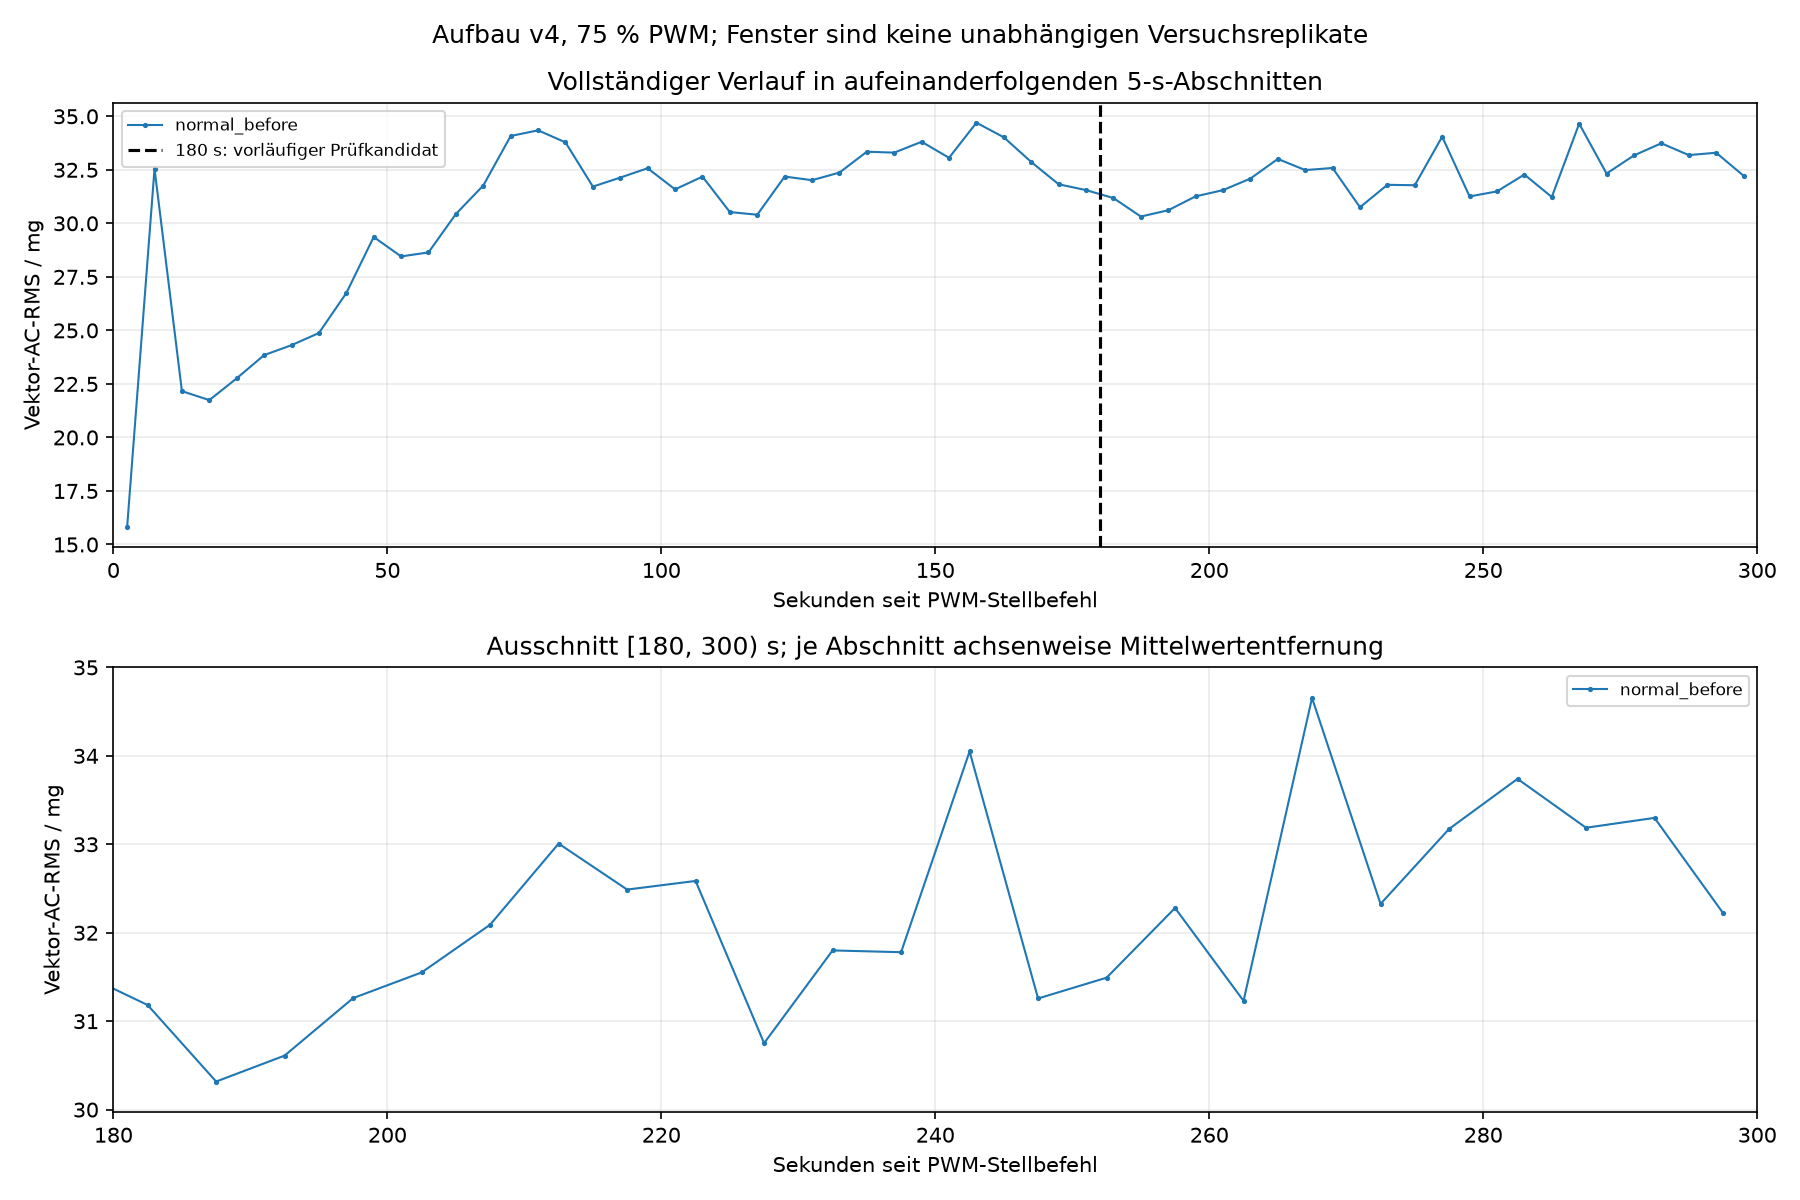

The data file committed next to this chart (first rows):
recording_id, phase, block_index, start_since_command_s, end_since_command_s_exclusive, midpoint_since_command_s, xyz_points, first_since_command_s, last_since_command_s, quality_valid, quality_reasons, axis_mean_g, axis_std_population_g, vector_ac_rms_g, vector_ac_rms_mg
normal_before_75pwm_300s_20260911_165633…, normal_before, 0, 0, 5, 2.5, 962, 0.36, 4.999, True, [], [-0.6260675675675677, -0.712597297297297…, [0.009217449786668696, 0.007363202391090…, 0.0158, 15.8
normal_before_75pwm_300s_20260911_165633…, normal_before, 1, 5, 10, 7.5, 1035, 5.005, 9.997, True, [], [-0.6260121739130434, -0.712479130434782…, [0.01720997763091837, 0.0114585946148820…, 0.03255, 32.55
normal_before_75pwm_300s_20260911_165633…, normal_before, 2, 10, 15, 12.5, 1036, 10, 15, True, [], [-0.6262549227799227, -0.712634652509652…, [0.009568877766602708, 0.010252551522284…, 0.02216, 22.16
normal_before_75pwm_300s_20260911_165633…, normal_before, 3, 15, 20, 17.5, 1035, 15, 20, True, [], [-0.6262043478260869, -0.712546956521738…, [0.009179868250492933, 0.010051885583347…, 0.02174, 21.74
normal_before_75pwm_300s_20260911_165633…, normal_before, 4, 20, 25, 22.5, 1036, 20, 25, True, [], [-0.6260027027027028, -0.712604536679536…, [0.009087380003107638, 0.010246512198649…, 0.02276, 22.76
normal_before_75pwm_300s_20260911_165633…, normal_before, 5, 25, 30, 27.5, 1035, 25, 29.99, True, [], [-0.6256918840579712, -0.712671304347826…, [0.009044289939420145, 0.010625750225932…, 0.02385, 23.85
normal_before_75pwm_300s_20260911_165633…, normal_before, 6, 30, 35, 32.5, 1036, 30, 35, True, [], [-0.626044111969112, -0.7126760617760618…, [0.008731093975592566, 0.010603739520862…, 0.02431, 24.31
normal_before_75pwm_300s_20260911_165633…, normal_before, 7, 35, 40, 37.5, 1035, 35, 40, True, [], [-0.6262571014492754, -0.712098550724637…, [0.00898733490529049, 0.0109536479629711…, 0.02488, 24.88
normal_before_75pwm_300s_20260911_165633…, normal_before, 8, 40, 45, 42.5, 1036, 40, 45, True, [], [-0.6260892857142858, -0.712510424710424…, [0.008815836217606614, 0.011149753161954…, 0.02674, 26.74
normal_before_75pwm_300s_20260911_165633…, normal_before, 9, 45, 50, 47.5, 1036, 45, 50, True, [], [-0.6259650579150579, -0.712446428571428…, [0.009487457433304734, 0.011226094153693…, 0.02936, 29.36
normal_before_75pwm_300s_20260911_165633…, normal_before, 10, 50, 55, 52.5, 1035, 50, 55, True, [], [-0.6263437681159421, -0.712475362318840…, [0.009086423875473803, 0.011645831571196…, 0.02846, 28.46
normal_before_75pwm_300s_20260911_165633…, normal_before, 11, 55, 60, 57.5, 1036, 55, 60, True, [], [-0.626492084942085, -0.712292084942085,…, [0.009279363031938073, 0.011464857126666…, 0.02864, 28.64
normal_before_75pwm_300s_20260911_165633…, normal_before, 12, 60, 65, 62.5, 1035, 60.01, 65, True, [], [-0.6262344927536232, -0.712456521739130…, [0.009506162690093573, 0.011859548568538…, 0.03044, 30.44
normal_before_75pwm_300s_20260911_165633…, normal_before, 13, 65, 70, 67.5, 1036, 65, 70, True, [], [-0.6260666988416989, -0.712510424710424…, [0.009357421285685374, 0.012076424407106…, 0.03177, 31.77
normal_before_75pwm_300s_20260911_165633…, normal_before, 14, 70, 75, 72.5, 1035, 70, 75, True, [], [-0.6259104347826088, -0.712637391304347…, [0.009869763874652661, 0.012566113583205…, 0.03408, 34.08
normal_before_75pwm_300s_20260911_165633…, normal_before, 15, 75, 80, 77.5, 1036, 75, 80, True, [], [-0.6262624517374518, -0.712130212355212…, [0.009910810240643747, 0.012699534252293…, 0.03434, 34.34
normal_before_75pwm_300s_20260911_165633…, normal_before, 16, 80, 85, 82.5, 1035, 80, 85, True, [], [-0.6260498550724637, -0.712490434782608…, [0.00980360219108389, 0.0127197072287406…, 0.03378, 33.78
normal_before_75pwm_300s_20260911_165633…, normal_before, 17, 85, 90, 87.5, 1036, 85, 90, True, [], [-0.6263038610038609, -0.712939575289575…, [0.0093624395681862, 0.01232848576304415…, 0.03172, 31.72
normal_before_75pwm_300s_20260911_165633…, normal_before, 18, 90, 95, 92.5, 1035, 90, 95, True, [], [-0.6261478260869565, -0.712607246376811…, [0.00946343395552712, 0.0121327072482271…, 0.03214, 32.14
normal_before_75pwm_300s_20260911_165633…, normal_before, 19, 95, 100, 97.5, 1036, 95, 100, True, [], [-0.626021525096525, -0.7123447876447876…, [0.009695376141414077, 0.012326276271890…, 0.03257, 32.57
normal_before_75pwm_300s_20260911_165633…, normal_before, 20, 100, 105, 102.5, 1036, 100, 105, True, [], [-0.6257768339768339, -0.712649710424710…, [0.009048641828132337, 0.011969116868148…, 0.03159, 31.59
normal_before_75pwm_300s_20260911_165633…, normal_before, 21, 105, 110, 107.5, 1035, 105, 110, True, [], [-0.6261478260869566, -0.712475362318840…, [0.009808109757401392, 0.012253354533861…, 0.03218, 32.18
normal_before_75pwm_300s_20260911_165633…, normal_before, 22, 110, 115, 112.5, 1036, 110, 115, True, [], [-0.6266388996138995, -0.712578185328185…, [0.009353185938819921, 0.011895550374601…, 0.03053, 30.53
normal_before_75pwm_300s_20260911_165633…, normal_before, 23, 115, 120, 117.5, 1036, 115, 120, True, [], [-0.6261382239382239, -0.712668532818532…, [0.009637612647361644, 0.011779744007823…, 0.0304, 30.4
normal_before_75pwm_300s_20260911_165633…, normal_before, 24, 120, 125, 122.5, 1035, 120, 125, True, [], [-0.6257634782608698, -0.712411304347826…, [0.009438785205871079, 0.012271357709634…, 0.03219, 32.19
normal_before_75pwm_300s_20260911_165633…, normal_before, 25, 125, 130, 127.5, 1036, 125, 130, True, [], [-0.626130694980695, -0.7124313706563706…, [0.009602656279650427, 0.012188818949664…, 0.03202, 32.02
normal_before_75pwm_300s_20260911_165633…, normal_before, 26, 130, 135, 132.5, 1036, 130, 135, True, [], [-0.6261419884169884, -0.712664768339768…, [0.00993606411902982, 0.0124064718773873…, 0.03237, 32.37
normal_before_75pwm_300s_20260911_165633…, normal_before, 27, 135, 140, 137.5, 1035, 135, 140, True, [], [-0.6264417391304347, -0.712173913043478…, [0.009508522333960476, 0.012353433509381…, 0.03335, 33.35
normal_before_75pwm_300s_20260911_165633…, normal_before, 28, 140, 145, 142.5, 1036, 140, 145, True, [], [-0.6263000965250964, -0.712563127413127…, [0.00982922274047152, 0.0125089794569047…, 0.0333, 33.3
normal_before_75pwm_300s_20260911_165633…, normal_before, 29, 145, 150, 147.5, 1036, 145, 150, True, [], [-0.6264393822393822, -0.712924517374517…, [0.009417332517328023, 0.012830582931332…, 0.03381, 33.81
normal_before_75pwm_300s_20260911_165633…, normal_before, 30, 150, 155, 152.5, 1035, 150, 155, True, [], [-0.6261704347826086, -0.713036811594202…, [0.010092674691064781, 0.012198738648593…, 0.03306, 33.06
normal_before_75pwm_300s_20260911_165633…, normal_before, 31, 155, 160, 157.5, 1036, 155, 160, True, [], [-0.6262586872586873, -0.712597007722007…, [0.009755652347068572, 0.013022016577961…, 0.0347, 34.7
normal_before_75pwm_300s_20260911_165633…, normal_before, 32, 160, 165, 162.5, 1035, 160, 165, True, [], [-0.6263060869565218, -0.712818260869565…, [0.010132404212370981, 0.012752967822423…, 0.03402, 34.02
normal_before_75pwm_300s_20260911_165633…, normal_before, 33, 165, 170, 167.5, 1036, 165, 170, True, [], [-0.6261532818532819, -0.712781467181467…, [0.009472900733291675, 0.012263962343580…, 0.03287, 32.87
normal_before_75pwm_300s_20260911_165633…, normal_before, 34, 170, 175, 172.5, 1035, 170, 175, True, [], [-0.6259707246376811, -0.712893623188405…, [0.009801090492247224, 0.012219009420584…, 0.03183, 31.83
normal_before_75pwm_300s_20260911_165633…, normal_before, 35, 175, 180, 177.5, 1036, 175, 180, True, [], [-0.6260215250965251, -0.712465250965251…, [0.009593383236438784, 0.012268523503358…, 0.03155, 31.55
normal_before_75pwm_300s_20260911_165633…, normal_before, 36, 180, 185, 182.5, 1036, 180, 185, True, [], [-0.6258558880308881, -0.712728764478764…, [0.009513274310720516, 0.012175786260458…, 0.03118, 31.18
normal_before_75pwm_300s_20260911_165633…, normal_before, 37, 185, 190, 187.5, 1035, 185, 190, True, [], [-0.626596231884058, -0.7124263768115943…, [0.009218196419126244, 0.011745517797090…, 0.03032, 30.32
normal_before_75pwm_300s_20260911_165633…, normal_before, 38, 190, 195, 192.5, 1036, 190, 195, True, [], [-0.6261532818532819, -0.712277027027027…, [0.009670763508411138, 0.011894192202493…, 0.03061, 30.61
normal_before_75pwm_300s_20260911_165633…, normal_before, 39, 195, 200, 197.5, 1036, 195, 200, True, [], [-0.626657722007722, -0.7130336872586872…, [0.009405006071890407, 0.011785492452590…, 0.03126, 31.26
normal_before_75pwm_300s_20260911_165633…, normal_before, 40, 200, 205, 202.5, 1035, 200, 205, True, [], [-0.6259782608695652, -0.712569565217391…, [0.009396898494889219, 0.012152252780330…, 0.03155, 31.55
normal_before_75pwm_300s_20260911_165633…, normal_before, 41, 205, 210, 207.5, 1036, 205, 210, True, [], [-0.6259725868725868, -0.712604536679536…, [0.009320393293521894, 0.012235634894512…, 0.03209, 32.09
normal_before_75pwm_300s_20260911_165633…, normal_before, 42, 210, 215, 212.5, 1035, 210, 215, True, [], [-0.6265773913043479, -0.712328405797101…, [0.00992123818420616, 0.0125806178995262…, 0.03301, 33.01
normal_before_75pwm_300s_20260911_165633…, normal_before, 43, 215, 220, 217.5, 1036, 215, 220, True, [], [-0.6259311776061776, -0.712788996138996…, [0.009722839754873975, 0.012215345535834…, 0.03249, 32.49
normal_before_75pwm_300s_20260911_165633…, normal_before, 44, 220, 225, 222.5, 1035, 220, 225, True, [], [-0.6262307246376811, -0.712562028985507…, [0.009928213978769466, 0.012146710961719…, 0.03259, 32.59
normal_before_75pwm_300s_20260911_165633…, normal_before, 45, 225, 230, 227.5, 1036, 225, 230, True, [], [-0.6266388996138996, -0.712563127413127…, [0.009386091243311046, 0.011721290872483…, 0.03075, 30.75
normal_before_75pwm_300s_20260911_165633…, normal_before, 46, 230, 235, 232.5, 1035, 230, 235, True, [], [-0.626072463768116, -0.712275652173913,…, [0.00956510087763907, 0.0124349059282422…, 0.0318, 31.8
normal_before_75pwm_300s_20260911_165633…, normal_before, 47, 235, 240, 237.5, 1036, 235, 240, True, [], [-0.6261194015444016, -0.713150386100386…, [0.009464264225244793, 0.012211711490791…, 0.03178, 31.78
normal_before_75pwm_300s_20260911_165633…, normal_before, 48, 240, 245, 242.5, 1035, 240, 245, True, [], [-0.6261742028985506, -0.713172463768115…, [0.012099100506247618, 0.013629697797302…, 0.03405, 34.05
normal_before_75pwm_300s_20260911_165633…, normal_before, 49, 245, 250, 247.5, 1036, 245, 250, True, [], [-0.6259876447876448, -0.712755115830115…, [0.009022600422893531, 0.012030489054002…, 0.03126, 31.26
normal_before_75pwm_300s_20260911_165633…, normal_before, 50, 250, 255, 252.5, 1035, 250, 255, True, [], [-0.6264153623188405, -0.713033043478260…, [0.009121786085546186, 0.011885509787600…, 0.03149, 31.49
normal_before_75pwm_300s_20260911_165633…, normal_before, 51, 255, 260, 257.5, 1036, 255, 260, True, [], [-0.6265071428571429, -0.712393725868725…, [0.009703856612165898, 0.012081991817260…, 0.03228, 32.28
normal_before_75pwm_300s_20260911_165633…, normal_before, 52, 260, 265, 262.5, 1036, 260, 265, True, [], [-0.6263038610038609, -0.712608301158301…, [0.009602423105351764, 0.011947606366387…, 0.03123, 31.23
normal_before_75pwm_300s_20260911_165633…, normal_before, 53, 265, 270, 267.5, 1035, 265, 270, True, [], [-0.6261515942028986, -0.712904927536231…, [0.01211649033500325, 0.0137236748388216…, 0.03465, 34.65
normal_before_75pwm_300s_20260911_165633…, normal_before, 54, 270, 275, 272.5, 1036, 270, 275, True, [], [-0.6264431467181466, -0.712773938223938…, [0.00974204265631545, 0.0120982710534468…, 0.03233, 32.33
normal_before_75pwm_300s_20260911_165633…, normal_before, 55, 275, 280, 277.5, 1036, 275, 280, True, [], [-0.6263452702702703, -0.712585714285714…, [0.009614560568583145, 0.012402581332835…, 0.03317, 33.17
normal_before_75pwm_300s_20260911_165633…, normal_before, 56, 280, 285, 282.5, 1035, 280, 285, True, [], [-0.6262947826086956, -0.712407536231884…, [0.009567352488980064, 0.012827784654695…, 0.03374, 33.74
normal_before_75pwm_300s_20260911_165633…, normal_before, 57, 285, 290, 287.5, 1036, 285, 290, True, [], [-0.6263640926640927, -0.712623359073359…, [0.009619874870106666, 0.012187414971901…, 0.03319, 33.19
normal_before_75pwm_300s_20260911_165633…, normal_before, 58, 290, 295, 292.5, 1036, 290, 295, True, [], [-0.6264469111969112, -0.712928281853281…, [0.009547000181576271, 0.012266298012527…, 0.0333, 33.3
normal_before_75pwm_300s_20260911_165633…, normal_before, 59, 295, 300, 297.5, 1035, 295, 300, True, [], [-0.6263023188405797, -0.712950144927536…, [0.009734578758656458, 0.012412899145501…, 0.03222, 32.22
